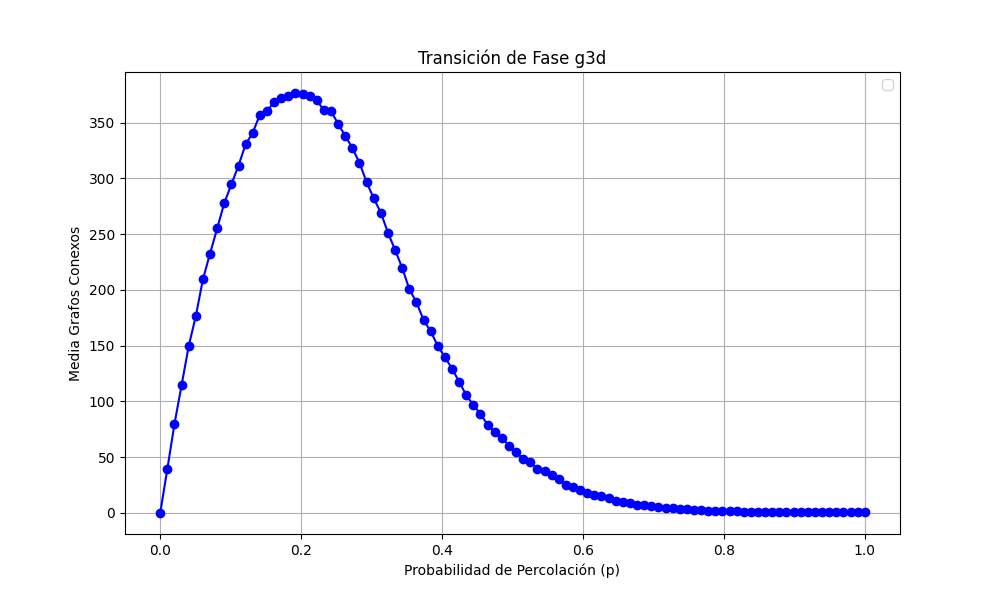

The data file committed next to this chart (first rows):
prob, media
0.0, 0.0
0.0101, 39.52
0.0202, 79.8
0.0303, 114.6
0.0404, 149.6
0.05051, 176.6
0.06061, 209.6
0.07071, 232.6
0.08081, 255.1
0.09091, 277.9
0.101, 294.7
0.1111, 311.6
0.1212, 330.6
0.1313, 341
0.1414, 357.1
0.1515, 360.2
0.1616, 368.6
0.1717, 372.3
0.1818, 374.3
0.1919, 376.6
0.202, 375.9
0.2121, 374.3
0.2222, 370.2
0.2323, 361
0.2424, 360.4
0.2525, 348.8
0.2626, 338.2
0.2727, 327.2
0.2828, 314.0
0.2929, 296.7
0.303, 282.1
0.3131, 269.3
0.3232, 251.3
0.3333, 235.9
0.3434, 219.9
0.3535, 200.7
0.3636, 189
0.3737, 173.1
0.3838, 162.9
0.3939, 149.9
0.404, 139.7
0.4141, 129.5
0.4242, 117.7
0.4343, 105.6
0.4444, 96.84
0.4545, 88.86
0.4646, 79.1
0.4747, 72.76
0.4848, 67.54
0.4949, 60.5
0.5051, 54.44
0.5152, 48.68
0.5253, 45.96
0.5354, 39.38
0.5455, 37.38
0.5556, 33.98
0.5657, 30.14
0.5758, 25.38
0.5859, 23.7
0.596, 21.0
... 40 more rows
